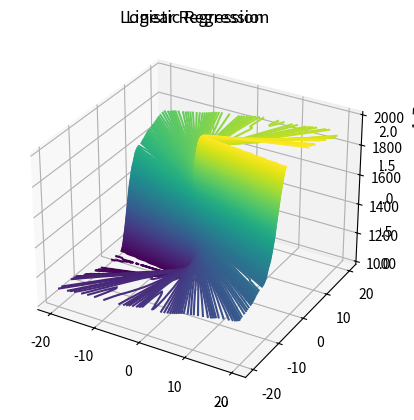

Generate this figure with matplotlib:
import numpy as np
import matplotlib.pyplot as plt
from mpl_toolkits import mplot3d



points = 500
class1 = np.random.normal(1,1,points)
labels1 = np.ones(points)
class2 = np.random.normal(2,2,points)
labels2 = -np.ones(points)

traindata = np.hstack((class1,class2))
traindata = np.vstack((traindata,np.ones(1000)))
# print(traindata)
trainlabels = np.hstack((labels1,labels2))

x = np.linspace(-20,20,100)
mat1 = np.ones([100,100])
mat2 = np.ones([100,100])

for i in range(100):
    for j in range(100):
        w = np.array([[i-50,j-45]])
        y = np.dot(w,traindata)
        lore = trainlabels-(1/(1+np.exp(-y)))
        mat1[i][j] = np.dot(lore,lore.T)
        lire = trainlabels-y
        mat2[i][j] = np.dot(lire,lire.T)
mp = plt.axes(projection='3d')
mp.contour3D(x,x,mat2,300)
plt.title("Linear Regression")
plt.show()
mp = plt.axes(projection='3d')
mp.contour3D(x,x,mat1,300)
plt.title("Logistic Regression")
plt.show()